Run: headless pygame with SDL's dummy video driver; simulated clock (each Clock.tick advances the game by its frame time, no real sleeping); random seed 0; keys injected as events and as key.get_pressed() state; no mouse input.
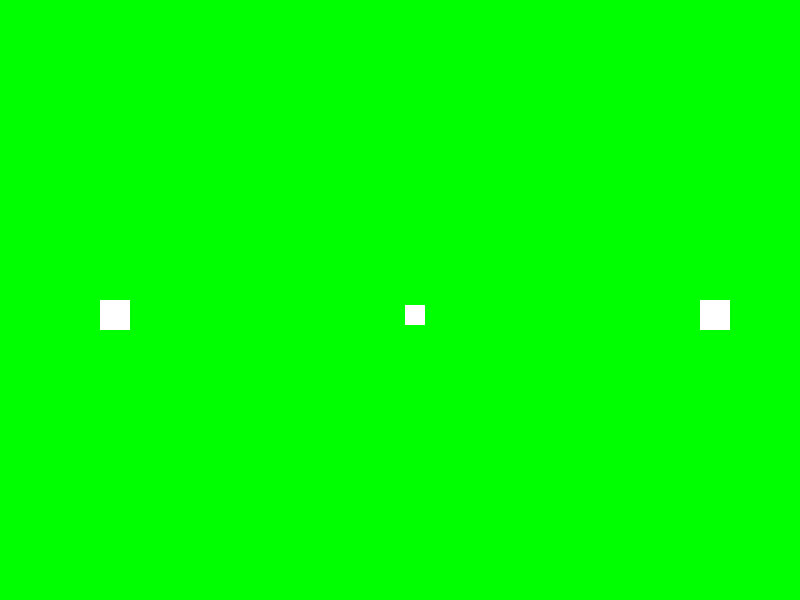
Frame 1 of 4 · flips 1–60 · no input
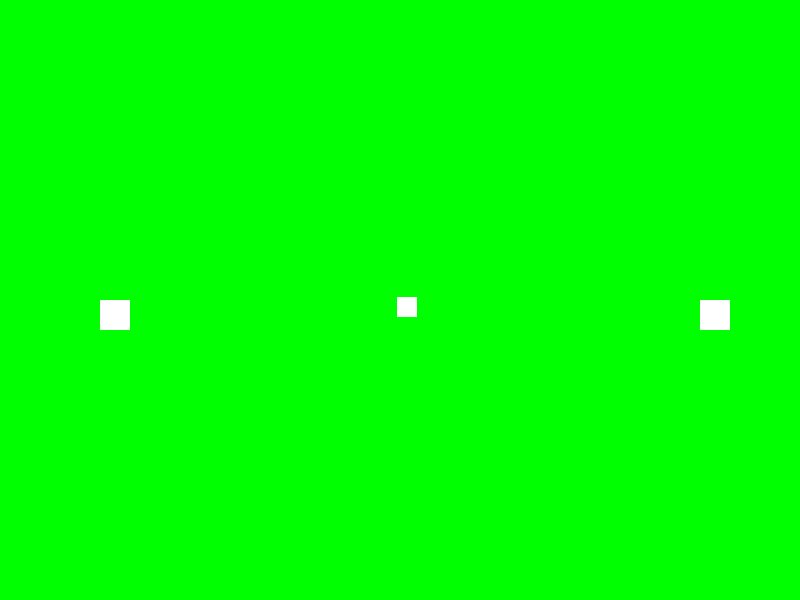
Frame 2 of 4 · flips 61–180 · tapped SPACE, RETURN · held RIGHT (→), D
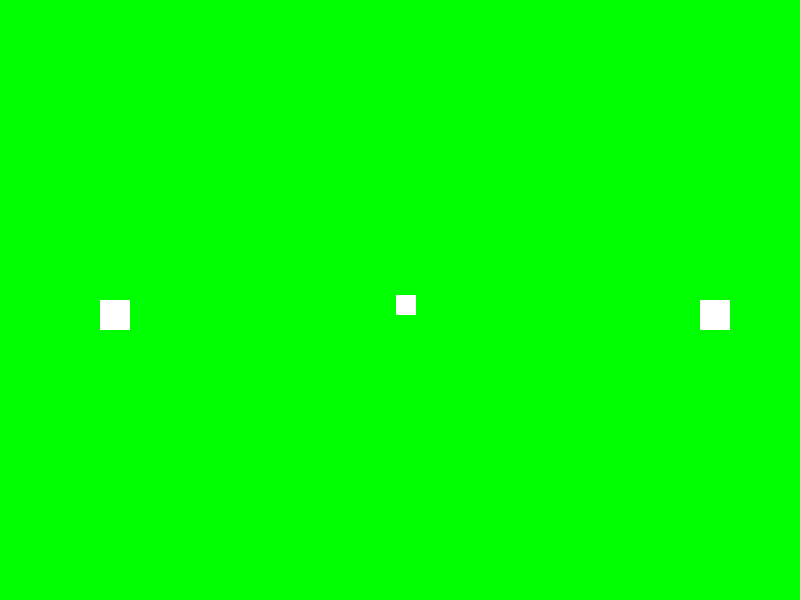
Frame 3 of 4 · flips 181–300 · held DOWN (↓), S
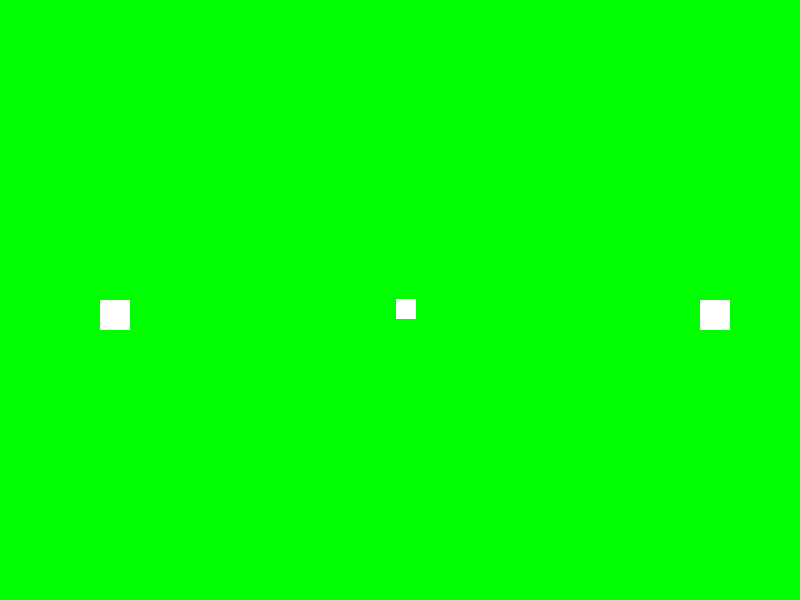
Frame 4 of 4 · flips 301–420 · held LEFT (←), A, UP (↑), W

The pygame program that drew these frames:

import pygame
import random

# Initialize Pygame
pygame.init()

# Set up the game window
WINDOW_WIDTH = 800
WINDOW_HEIGHT = 600
game_window = pygame.display.set_mode((WINDOW_WIDTH, WINDOW_HEIGHT))
pygame.display.set_caption("AI Soccer")

# Define colors
BLACK = (0, 0, 0)
WHITE = (255, 255, 255)
GREEN = (0, 255, 0)

# Define game objects
class Player(pygame.sprite.Sprite):
    def __init__(self, x, y, team):
        super().__init__()
        self.image = pygame.Surface([30, 30])
        self.image.fill(WHITE)
        self.rect = self.image.get_rect()
        self.rect.x = x
        self.rect.y = y
        self.team = team
        self.speed = 5

    def move(self, dx, dy):
        self.rect.x += dx
        self.rect.y += dy

        # Keep the player within the game window
        self.rect.clamp_ip(game_window.get_rect())

class Ball(pygame.sprite.Sprite):
    def __init__(self, x, y):
        super().__init__()
        self.image = pygame.Surface([20, 20])
        self.image.fill(WHITE)
        self.rect = self.image.get_rect()
        self.rect.x = x
        self.rect.y = y
        self.speed_x = random.randint(-5, 5)
        self.speed_y = random.randint(-5, 5)

    def move(self):
        self.rect.x += self.speed_x
        self.rect.y += self.speed_y

        # Bounce the ball off the walls
        if self.rect.left < 0 or self.rect.right > WINDOW_WIDTH:
            self.speed_x *= -1
        if self.rect.top < 0 or self.rect.bottom > WINDOW_HEIGHT:
            self.speed_y *= -1

# Game loop
running = True
while running:
    # Handle events
    for event in pygame.event.get():
        if event.type == pygame.QUIT:
            running = False

    # Move the players
    player1 = Player(100, 300, "Team 1")
    player2 = Player(700, 300, "Team 2")

    # Move the ball
    ball = Ball(400, 300)
    ball.move()

    # Clear the game window
    game_window.fill(GREEN)

    # Draw the players and ball
    game_window.blit(player1.image, player1.rect)
    game_window.blit(player2.image, player2.rect)
    game_window.blit(ball.image, ball.rect)

    # Update the display
    pygame.display.flip()

# Quit Pygame
pygame.quit()
